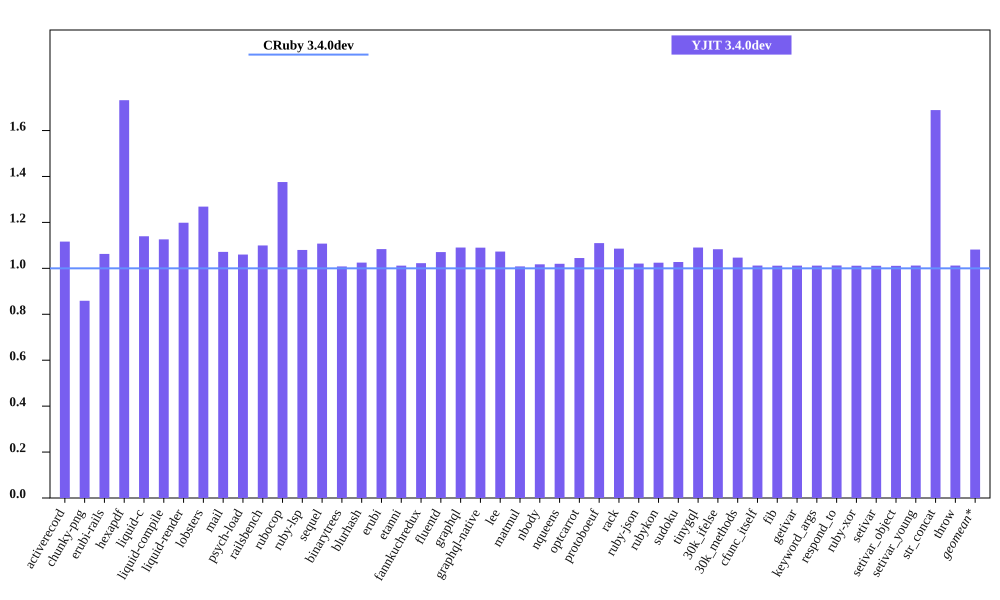

Values plotted in this chart, from the file beside it:
bench, CRuby 3.4.0dev mem (MiB), YJIT 3.4.0dev mem (MiB), Inline Code, Outlined Code, YJIT Mem overhead
activerecord, 53.08, 59.26, 2, 2
chunky-png, 42.82, 36.78, 1, 1
erubi-rails, 101.5, 107.9, 3, 3
hexapdf, 148.3, 256.8, 3, 2
liquid-c, 29.43, 33.54, 1, 1
liquid-compile, 26.85, 30.24, 1, 1
liquid-render, 29.15, 34.94, 1, 1
lobsters, 253.1, 321.1, 12, 10
mail, 61.46, 65.86, 2, 1
psych-load, 27.39, 29.04, 1, 1
railsbench, 99.96, 109.9, 5, 4
rubocop, 85.59, 117.8, 9, 7
ruby-lsp, 63.39, 68.47, 1, 1
sequel, 31.35, 34.73, 1, 1
binarytrees, 18.98, 19.14, 1, 1
blurhash, 14.24, 14.59, 1, 1
erubi, 22.34, 24.21, 1, 1
etanni, 16.95, 17.14, 1, 1
fannkuchredux, 13.03, 13.32, 1, 1
fluentd, 604.5, 647.3, 1, 1
graphql, 33.07, 36.07, 1, 1
graphql-native, 31.1, 33.9, 1, 1
lee, 26.31, 28.23, 1, 1
matmul, 18.65, 18.81, 1, 1
nbody, 12.98, 13.21, 1, 1
nqueens, 13.18, 13.45, 1, 1
optcarrot, 58.15, 60.76, 1, 1
protoboeuf, 24.69, 27.4, 1, 1
rack, 22.99, 24.96, 1, 1
ruby-json, 14.11, 14.41, 1, 1
rubykon, 37.72, 38.65, 1, 1
sudoku, 13.04, 13.4, 1, 1
tinygql, 21.09, 23.0, 1, 1
30k_ifelse, 137.3, 148.7, 8, 7
30k_methods, 83.96, 87.88, 3, 3
cfunc_itself, 12.9, 13.06, 1, 1
fib, 12.9, 13.05, 1, 1
getivar, 12.91, 13.06, 1, 1
keyword_args, 12.9, 13.05, 1, 1
respond_to, 12.92, 13.08, 1, 1
ruby-xor, 14.04, 14.2, 1, 1
setivar, 12.91, 13.05, 1, 1
setivar_object, 12.91, 13.05, 1, 1
setivar_young, 12.91, 13.06, 1, 1
str_concat, 39.29, 66.37, 1, 1
throw, 12.91, 13.06, 1, 1
